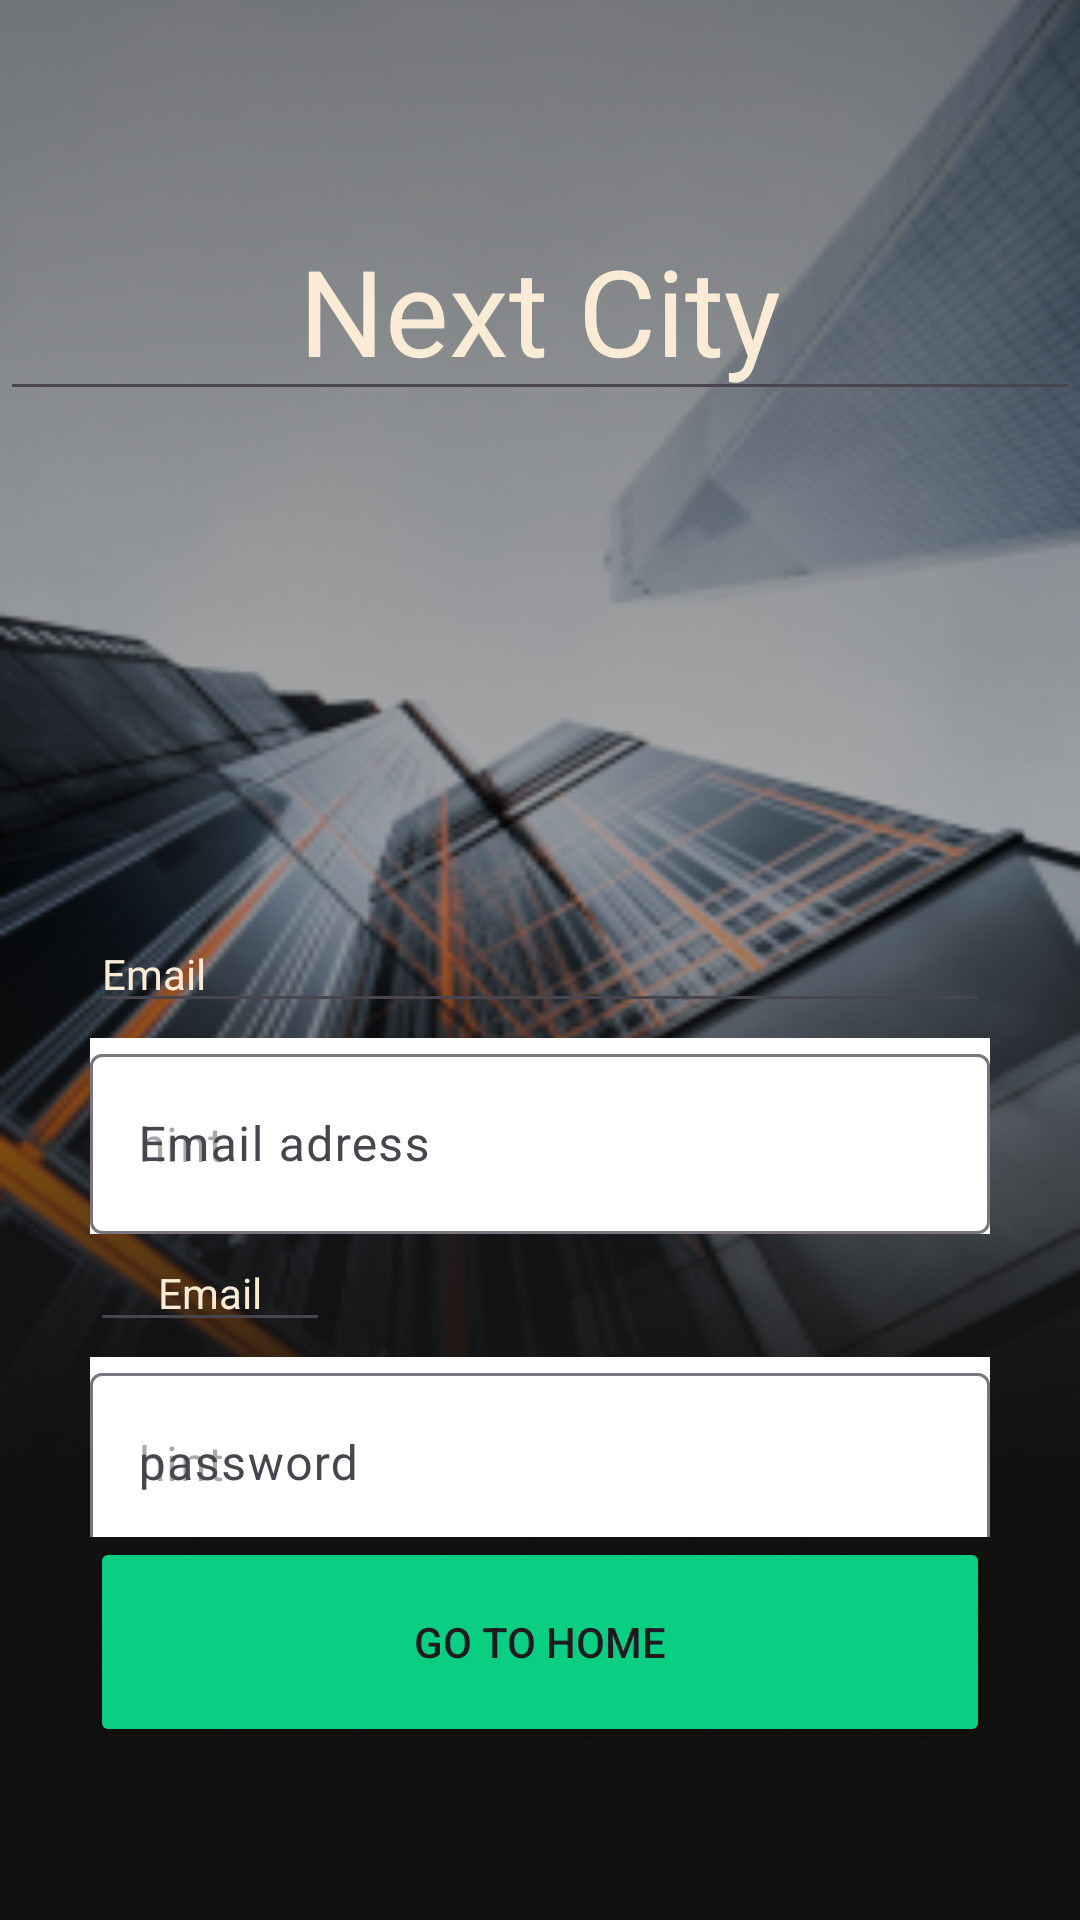

Reconstruct the res/layout file that produces this screen, plus the resources it refers to.
<!-- AndroidManifest.xml: application theme Theme.MyAppIUX -->
<!-- res/layout/fragment_login.xml -->
<?xml version="1.0" encoding="utf-8"?>
<FrameLayout xmlns:android="http://schemas.android.com/apk/res/android"
    xmlns:app="http://schemas.android.com/apk/res-auto"
    xmlns:tools="http://schemas.android.com/tools"
    android:layout_width="match_parent"
    android:layout_height="match_parent"
    tools:context=".Login">

    <LinearLayout
        android:layout_width="match_parent"
        android:layout_height="match_parent"
        android:background="@drawable/backgroundlogin"
        android:orientation="vertical">

        <EditText
            android:id="@+id/TextView"
            android:layout_width="match_parent"
            android:layout_height="60dp"
            android:layout_marginTop="77dp"
            android:layout_marginBottom="168dp"
            android:ems="10"
            android:gravity="center_horizontal"
            android:inputType="text"
            android:text="@string/login_title"
            android:textColor="#faebd7"
            android:textSize="40sp" />

        <LinearLayout
            android:layout_width="match_parent"
            android:layout_height="wrap_content"
            android:orientation="vertical"
            android:paddingStart="30dp"
            android:paddingEnd="30dp">

            <EditText
                android:id="@+id/pwd_textView"
                android:layout_width="match_parent"
                android:layout_height="wrap_content"
                android:layout_marginBottom="5dp"
                android:ems="10"
                android:gravity="start"
                android:inputType="textEmailAddress"
                android:text="@string/login_email"
                android:textAlignment="viewStart"
                android:textColor="#faebd7"
                android:textSize="14sp" />

            <com.google.android.material.textfield.TextInputLayout
                android:layout_width="match_parent"
                android:layout_height="match_parent"
                android:background="@color/white"
                android:hint="Email adress">

                <com.google.android.material.textfield.TextInputEditText
                    android:layout_width="match_parent"
                    android:layout_height="60dp"
                    android:hint="hint" />

            </com.google.android.material.textfield.TextInputLayout>

            <EditText
                android:id="@+id/pwd_textView2"
                android:layout_width="80dp"
                android:layout_height="wrap_content"
                android:layout_marginBottom="5dp"
                android:ems="10"
                android:gravity="center_horizontal"
                android:inputType="textEmailAddress"
                android:text="@string/login_password"
                android:textAlignment="center"
                android:textColor="#faebd7"
                android:textSize="14sp" />

            <com.google.android.material.textfield.TextInputLayout
                android:id="@+id/pwd"
                android:layout_width="match_parent"
                android:layout_height="60dp"
                android:background="@color/white"
                android:hint="password">

                <com.google.android.material.textfield.TextInputEditText
                    android:layout_width="match_parent"
                    android:layout_height="60dp"
                    android:hint="hint" />

            </com.google.android.material.textfield.TextInputLayout>

            <Button
                android:id="@+id/LoginButton"
                android:layout_width="match_parent"
                android:layout_height="70dp"
                android:backgroundTint="#0ACF83"
                android:text="@string/navigate_login"
                app:cornerRadius="2dp" />


        </LinearLayout>

    </LinearLayout>

</FrameLayout>
<!-- resources referenced by this layout -->
<resources>
  <!-- drawable backgroundlogin: png bitmap (drawable, 84241 bytes) -->
  <string name="login_email">Email</string>
  <string name="login_password">Email</string>
  <string name="login_title">Next City</string>
  <string name="navigate_login">Go to Home</string>
  <style name="Theme.MyAppIUX" parent="Base.Theme.MyAppIUX" />
  <style name="Base.Theme.MyAppIUX" parent="Theme.Material3.DayNight.NoActionBar">
          
          
      </style>
  <!-- not gathered from this repository: default colours our renderer supplied (Android Studio template values) -->
  <color name="white">#FFFFFFFF</color>
</resources>
